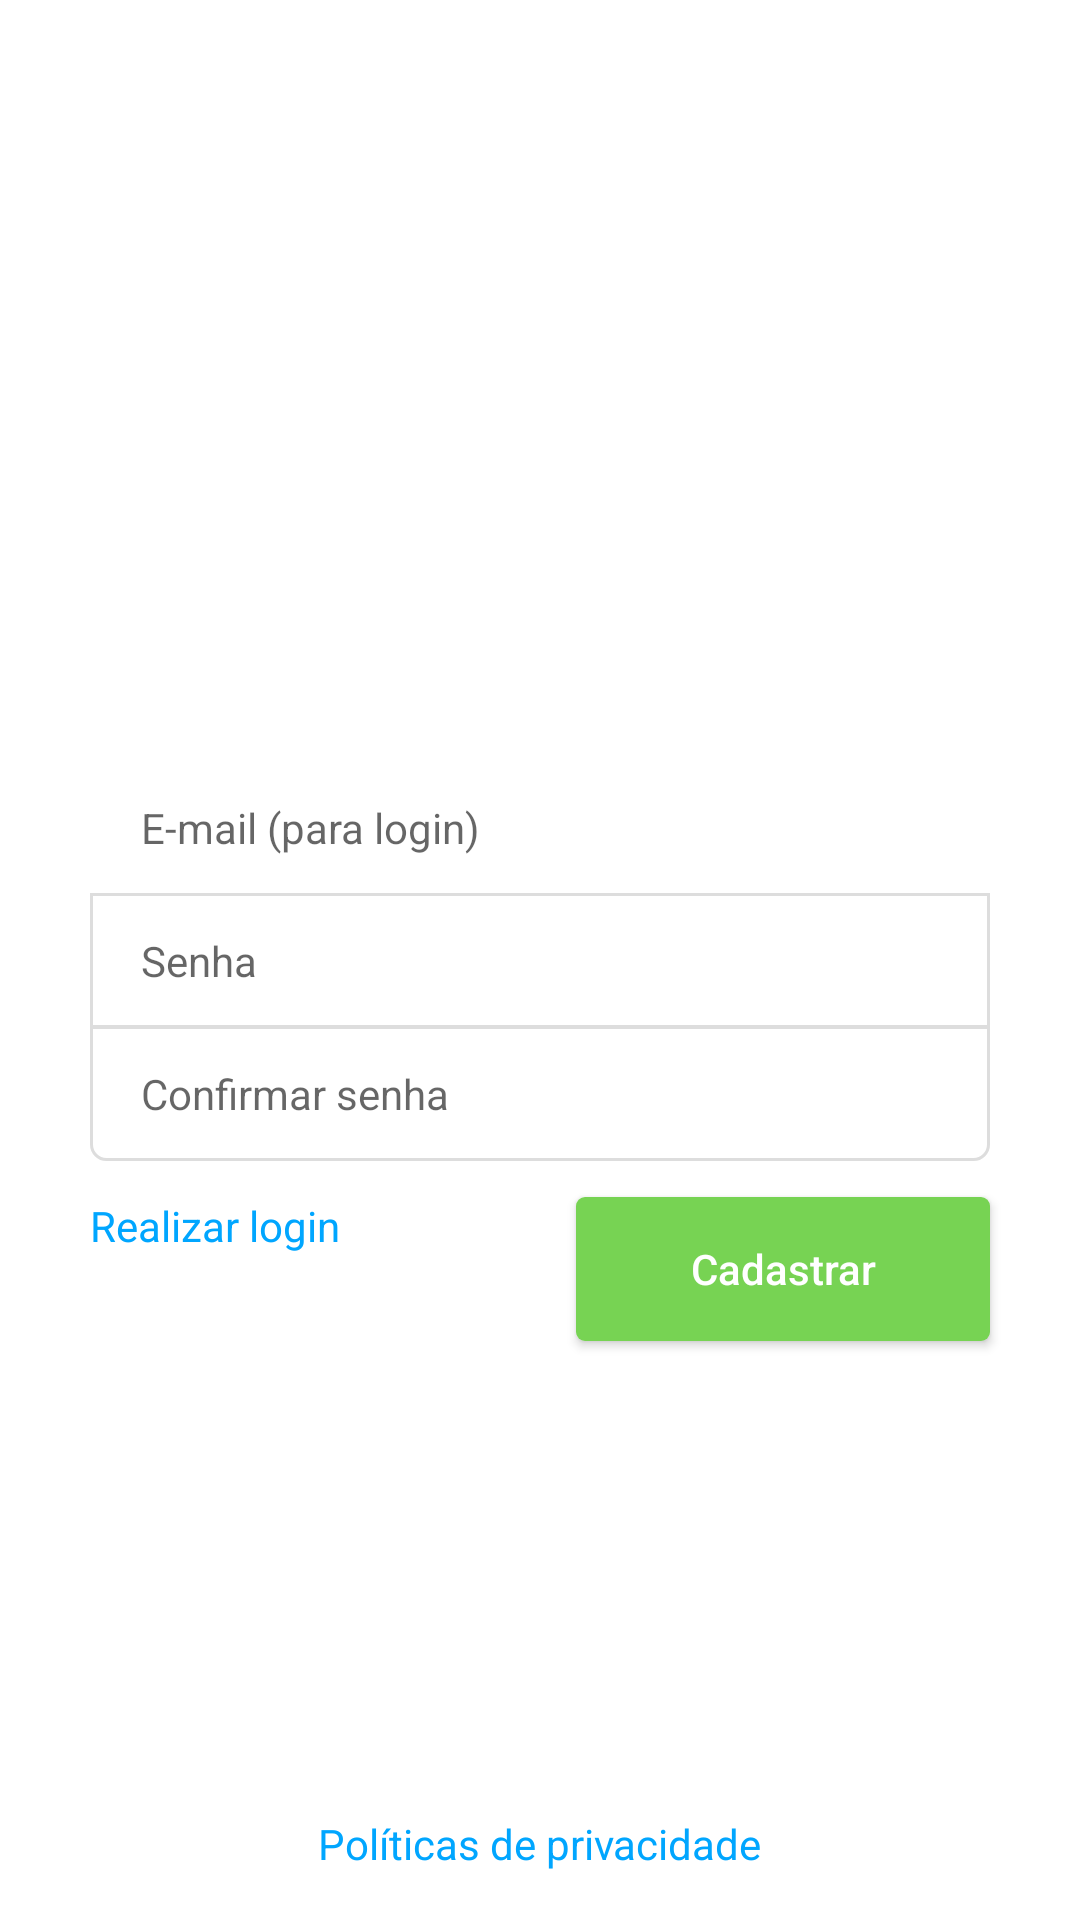

Reconstruct the res/layout file that produces this screen, plus the resources it refers to.
<!-- AndroidManifest.xml: application theme AppTheme -->
<!-- res/layout/content_sign_up.xml -->
<?xml version="1.0" encoding="utf-8"?>
<androidx.constraintlayout.widget.ConstraintLayout
        xmlns:android="http://schemas.android.com/apk/res/android"
        xmlns:app="http://schemas.android.com/apk/res-auto"
        android:layout_width="match_parent"
        android:layout_height="match_parent"
        android:padding="16dp">

    <LinearLayout
            android:id="@+id/ll_container_fields"
            android:layout_width="wrap_content"
            android:layout_height="wrap_content"
            android:orientation="vertical"
            app:layout_constraintBottom_toBottomOf="parent"
            app:layout_constraintLeft_toLeftOf="parent"
            app:layout_constraintRight_toRightOf="parent"
            app:layout_constraintTop_toTopOf="parent">

        <EditText
                android:id="@+id/et_email"
                style="@style/EditTextFormField"
                android:background="@drawable/bg_form_field_top"
                android:hint="@string/hint_email_to_login"
                android:imeOptions="actionNext"
                android:inputType="textEmailAddress" />

        <EditText
                android:id="@+id/et_password"
                style="@style/EditTextFormField"
                android:layout_marginTop="-1dp"
                android:background="@drawable/bg_form_field_sqr"
                android:hint="@string/hint_password"
                android:imeOptions="actionNext"
                android:inputType="textPassword" />

        <EditText
                android:id="@+id/et_confirm_password"
                style="@style/EditTextFormField"
                android:layout_marginTop="-1dp"
                android:background="@drawable/bg_form_field_bottom"
                android:hint="@string/hint_confirm_password"
                android:imeOptions="actionDone"
                android:inputType="textPassword" />
    </LinearLayout>

    <TextView
            android:id="@+id/tv_login"
            style="@style/TextViewLink"
            android:layout_marginTop="12dp"
            android:text="@string/do_login"
            android:onClick="callLoginActivity"
            app:layout_constraintLeft_toLeftOf="@+id/ll_container_fields"
            app:layout_constraintTop_toBottomOf="@+id/ll_container_fields" />

    <Button
            android:id="@+id/bt_sign_up"
            style="@style/ButtonForm"
            android:onClick="mainAction"
            android:text="@string/sign_up"
            app:layout_constraintRight_toRightOf="@+id/ll_container_fields"
            app:layout_constraintTop_toBottomOf="@+id/ll_container_fields" />

    <include layout="@layout/text_view_privacy_policy_login" />

</androidx.constraintlayout.widget.ConstraintLayout>
<!-- res/layout/text_view_privacy_policy_login.xml (included above) -->
<?xml version="1.0" encoding="utf-8"?>
<TextView xmlns:android="http://schemas.android.com/apk/res/android"
        xmlns:app="http://schemas.android.com/apk/res-auto"
        android:id="@+id/tv_privacy_policy"
        style="@style/TextViewLink"
        android:layout_marginTop="0dp"
        android:text="@string/privacy_policy"
        app:layout_constraintBottom_toBottomOf="parent"
        app:layout_constraintLeft_toLeftOf="parent"
        app:layout_constraintRight_toRightOf="parent"
        android:onClick="callPrivacyPolicyFragment"/>
<!-- resources referenced by this layout -->
<resources>
  <!-- drawable bg_form_field_bottom (drawable) -->
  <?xml version="1.0" encoding="utf-8"?>
  <selector
          xmlns:android="http://schemas.android.com/apk/res/android">
  
      <item
              android:state_focused="true"
              android:drawable="@drawable/bg_form_field_bottom_corners_focused" />
  
      <item
              android:drawable="@drawable/bg_form_field_bottom_corners" />
  
  </selector>
  <!-- drawable bg_form_field_sqr (drawable) -->
  <?xml version="1.0" encoding="utf-8"?>
  <selector
          xmlns:android="http://schemas.android.com/apk/res/android">
  
      <item
              android:state_focused="true"
              android:drawable="@drawable/bg_form_field_square_focused" />
  
      <item
              android:drawable="@drawable/bg_form_field_square" />
  
  </selector>
  <!-- drawable bg_form_field_top (drawable) -->
  <?xml version="1.0" encoding="utf-8"?>
  <selector
          xmlns:android="http://schemas.android.com/apk/res/android">
  
      <item
              android:state_focused="true"
              android:drawable="@drawable/bg_form_field_top_corners_focused" />
  
      <item
              android:drawable="@drawable/bg_form_field_top_corners" />
  
  </selector>
  <string name="do_login">Realizar login</string>
  <string name="hint_confirm_password">Confirmar senha</string>
  <string name="hint_email_to_login">E-mail (para login)</string>
  <string name="hint_password">Senha</string>
  <string name="privacy_policy">
          Políticas de privacidade
      </string>
  <string name="sign_up">Cadastrar</string>
  <style name="TextViewLink">
          <item name="android:layout_width">wrap_content</item>
          <item name="android:layout_height">wrap_content</item>
          <item name="android:textColor">@color/colorLink</item>
          <item name="android:layout_marginTop">-2dp</item>
      </style>
  <style name="AppTheme" parent="Theme.AppCompat.Light.DarkActionBar">
  
          
          <item name="android:windowBackground">@drawable/background</item>
  
          <item name="colorPrimary">@color/colorPrimary</item>
          <item name="colorPrimaryDark">@color/colorPrimaryDark</item>
          <item name="colorAccent">@color/colorAccent</item>
      </style>
  <!-- drawable bg_form_field_square_focused (drawable) -->
  <?xml version="1.0" encoding="utf-8"?>
  <shape
          xmlns:android="http://schemas.android.com/apk/res/android"
          android:shape="rectangle">
  
      
      <solid android:color="@color/colorFieldFocused" />
  
      
      <stroke
              android:color="@color/colorViewLine"
              android:width="1dp" />
  </shape>
  <!-- drawable bg_form_field_square (drawable) -->
  <?xml version="1.0" encoding="utf-8"?>
  <shape
          xmlns:android="http://schemas.android.com/apk/res/android"
          android:shape="rectangle">
  
      
      <solid android:color="@android:color/white" />
  
      
      <stroke
              android:color="@color/colorViewLine"
              android:width="1dp" />
  </shape>
  <!-- drawable bt_nav_header_login_bg (drawable) -->
  <?xml version="1.0" encoding="utf-8"?>
  <shape
          xmlns:android="http://schemas.android.com/apk/res/android"
          android:shape="rectangle">
  
      <solid android:color="@color/colorNavButton" />
  
      <corners android:radius="3dp" />
  
  </shape>
  <color name="colorLink">#00A6FF</color>
  <color name="colorPrimary">#F9F9F9</color>
  <color name="colorPrimaryDark">#C6C6C6</color>
  <color name="colorAccent">#F5F5F5</color>
  <color name="colorFieldFocused">#F2F9FF</color>
  <color name="colorViewLine">#DDDDDD</color>
  <color name="colorNavButton">#77D353</color>
</resources>
